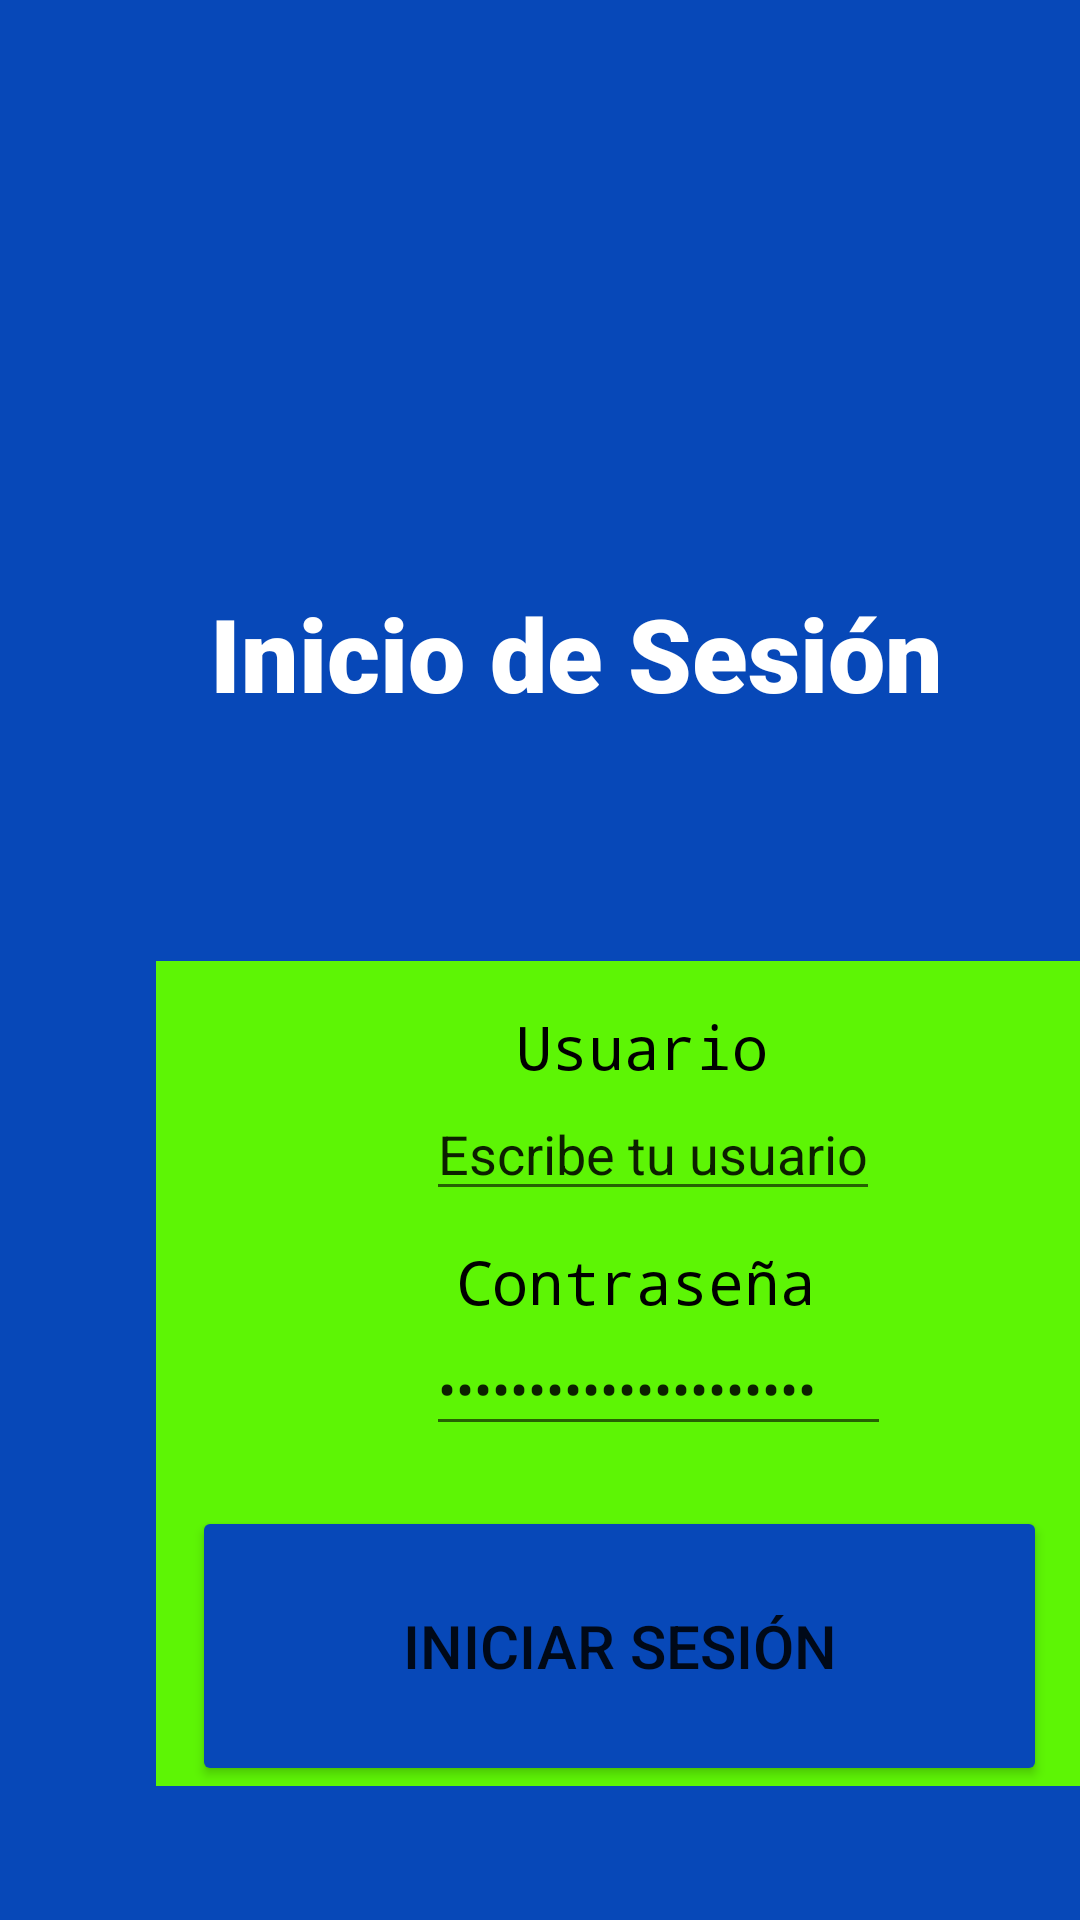

Here is an Android app screen rendered from its layout file. Give the layout XML and the strings, colors and styles it references.
<!-- AndroidManifest.xml: application theme Theme.Kuxttal -->
<!-- res/layout/activity_iniicia.xml -->
<?xml version="1.0" encoding="utf-8"?>
<LinearLayout xmlns:android="http://schemas.android.com/apk/res/android"
    xmlns:app="http://schemas.android.com/apk/res-auto"
    xmlns:tools="http://schemas.android.com/tools"
    android:layout_width="match_parent"
    android:layout_height="match_parent"
    android:background="@color/kux"
    tools:context=".iniicia"
    android:orientation="vertical">


    <ImageView
        android:id="@+id/kux"
        android:layout_width="match_parent"
        android:layout_height="175dp"
        android:src="@drawable/logo" />

    <TextView
        android:layout_width="282dp"
        android:layout_height="wrap_content"
        android:layout_marginLeft="70dp"
        android:layout_marginTop="20dp"
        android:fontFamily="sans-serif-black"
        android:text="Inicio de Sesión"
        android:textColor="@color/design_default_color_surface"
        android:textSize="34sp"
        tools:textAlignment="center" />

    <LinearLayout
        android:layout_width="313dp"
        android:layout_height="275dp"
        android:layout_marginLeft="52dp"
        android:layout_marginTop="80dp"
        android:layout_marginRight="30dp"
        android:background="@color/kuxu"
        android:orientation="vertical"
        tools:context=".MainActivity">

        <TextView
            android:layout_width="wrap_content"
            android:layout_height="wrap_content"
            android:layout_marginLeft="120dp"
            android:layout_marginTop="15dp"
            android:fontFamily="monospace"
            android:text="Usuario"
            android:textColor="@color/black"
            android:textSize="20sp" />

        <EditText
            android:id="@+id/usu"
            android:layout_width="wrap_content"
            android:layout_height="wrap_content"
            android:layout_marginLeft="90dp"
            android:text="Escribe tu usuario" />

        <TextView
            android:layout_width="wrap_content"
            android:layout_height="wrap_content"
            android:layout_marginLeft="100dp"
            android:layout_marginTop="10dp"
            android:fontFamily="monospace"
            android:text="Contraseña"
            android:textColor="@color/black"
            android:textSize="20sp" />

        <EditText
            android:id="@+id/contra"
            android:layout_width="155dp"
            android:layout_height="wrap_content"
            android:layout_marginLeft="90dp"
            android:password="true"
            android:text="Escribe tu contraseña" />

        <Button
            android:id="@+id/Inicio"
            android:layout_width="285dp"
            android:layout_height="72dp"
            android:layout_marginLeft="12dp"
            android:layout_marginTop="20dp"
            android:layout_marginRight="12dp"
            android:layout_weight="1"
            android:backgroundTint="@color/kux"
            android:text="Iniciar Sesión"
            android:textSize="20dp"
            tools:layout_marginBottom="40dp" />
    </LinearLayout>

</LinearLayout>
<!-- resources referenced by this layout -->
<resources>
  <color name="black">#FF000000</color>
  <color name="kux">#0748B8</color>
  <color name="kuxu">#5DF505</color>
  <style name="Theme.Kuxttal" parent="Theme.MaterialComponents.DayNight.DarkActionBar">
          
          <item name="colorPrimary">@color/purple_500</item>
          <item name="colorPrimaryVariant">@color/purple_700</item>
          <item name="colorOnPrimary">@color/white</item>
          
          <item name="colorSecondary">@color/teal_200</item>
          <item name="colorSecondaryVariant">@color/teal_700</item>
          <item name="colorOnSecondary">@color/black</item>
          
          <item name="android:statusBarColor" tools:targetApi="l">?attr/colorPrimaryVariant</item>
          
      </style>
  <color name="purple_500">#FF6200EE</color>
  <color name="purple_700">#FF3700B3</color>
  <color name="white">#FFFFFFFF</color>
  <color name="teal_200">#FF03DAC5</color>
  <color name="teal_700">#FF018786</color>
</resources>
